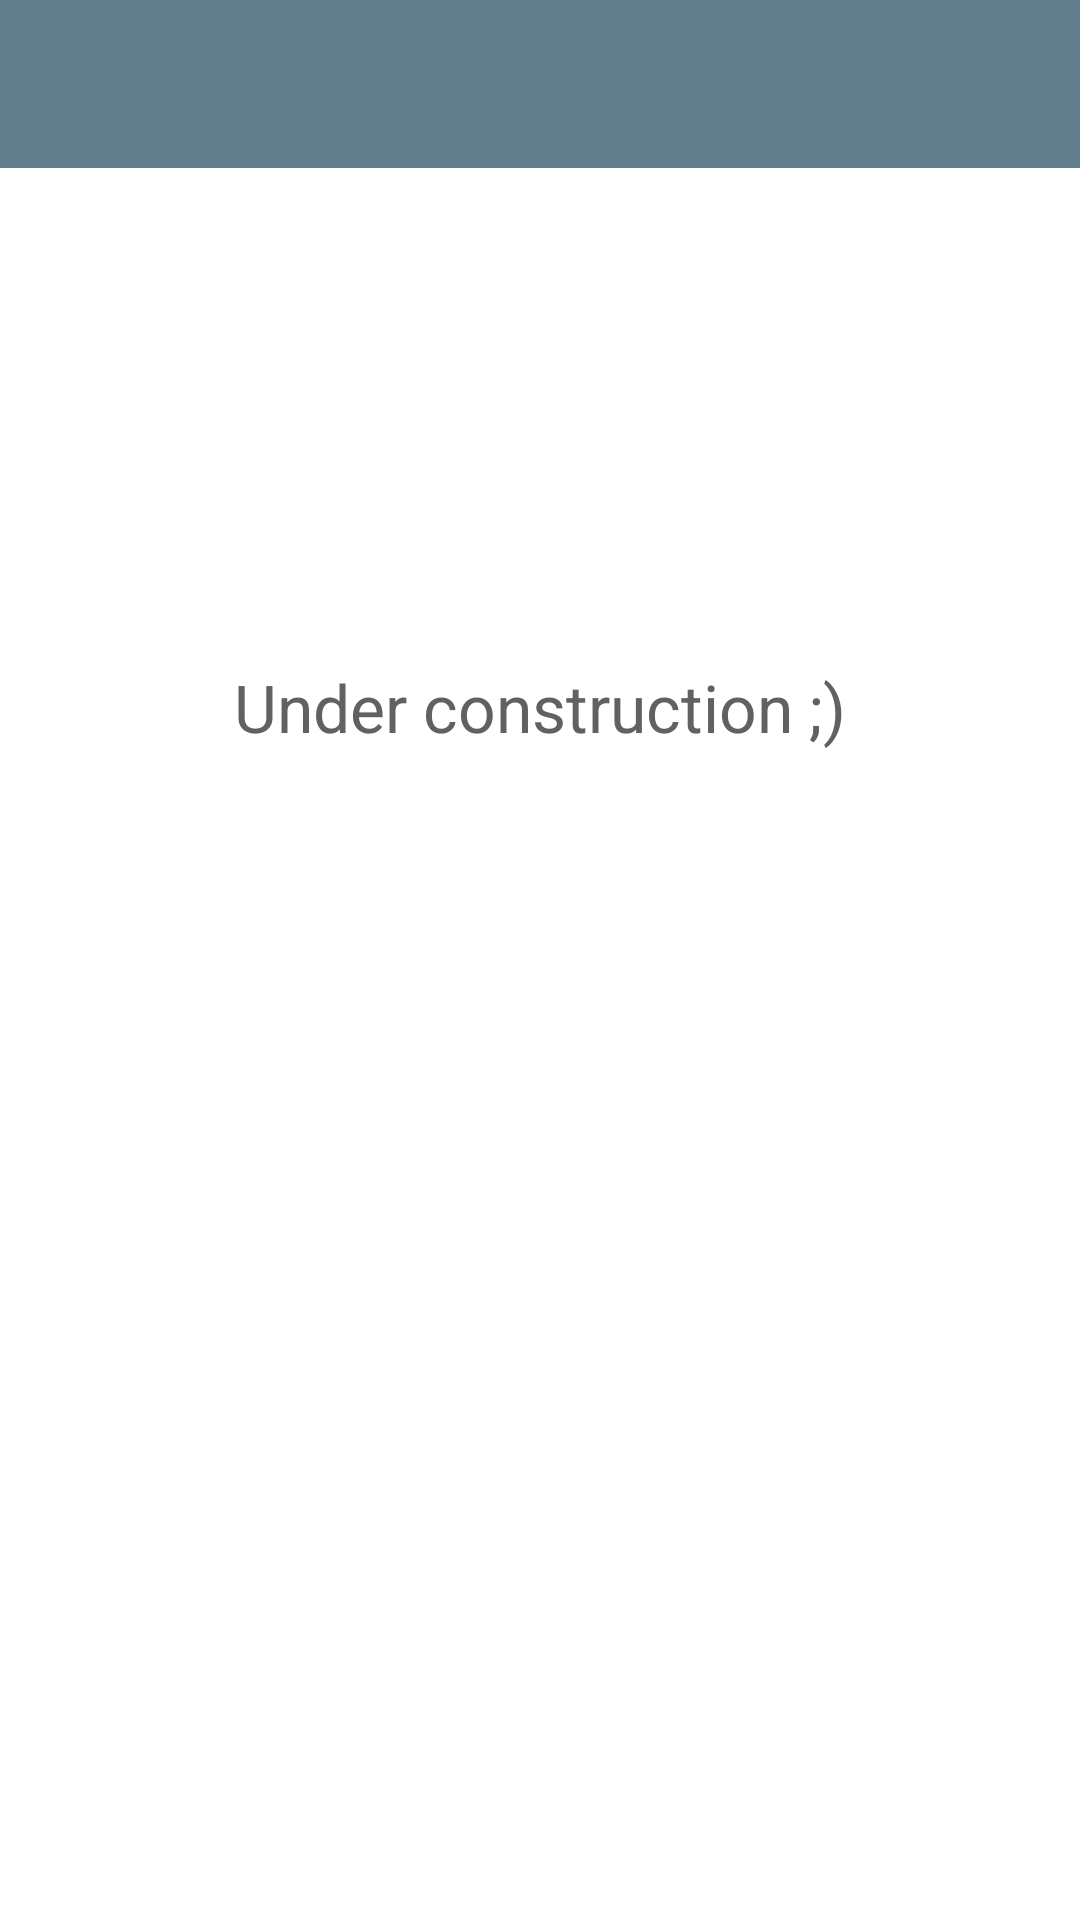

Reconstruct the res/layout file that produces this screen, plus the resources it refers to.
<!-- AndroidManifest.xml: activity theme AppTheme -->
<!-- res/layout/activity_about.xml -->
<?xml version="1.0" encoding="utf-8"?>
<RelativeLayout
    xmlns:android="http://schemas.android.com/apk/res/android"
    xmlns:tools="http://schemas.android.com/tools"
    android:id="@+id/container"
    android:layout_width="fill_parent"
    android:layout_height="fill_parent"
    tools:context=".ActivityAbout"
    android:background="@color/grey_white_1000">

    <include
        android:id="@+id/toolbar"
        layout="@layout/toolbar"/>

    <TextView
        android:layout_width="wrap_content"
        android:layout_height="wrap_content"
        android:textAppearance="?android:attr/textAppearanceLarge"
        android:text="Under construction ;)"
        android:id="@+id/textView"
        android:textColor="@color/grey_700"
        android:gravity="center"
        android:layout_alignParentTop="true"
        android:layout_centerHorizontal="true"
        android:layout_marginTop="221dp" />


</RelativeLayout>
<!-- res/layout/toolbar.xml (included above) -->
<android.support.v7.widget.Toolbar
    xmlns:android="http://schemas.android.com/apk/res/android"
    xmlns:app="http://schemas.android.com/apk/res-auto"
    android:id="@+id/activity_my_toolbar"
    android:layout_width="match_parent"
    android:layout_height="wrap_content"
    android:minHeight="?attr/actionBarSize"
    android:background="@color/blue_grey_500"
    app:theme="@style/ThemeOverlay.AppCompat"
    app:popupTheme="@style/ThemeOverlay.AppCompat.Light"/>
<!-- resources referenced by this layout -->
<resources>
  <color name="blue_grey_500">#607d8b</color>
  <color name="grey_700">#616161</color>
  <color name="grey_white_1000">#ffffff</color>
  <style name="AppTheme" parent="@style/Theme.AppCompat">
          <item name="android:windowNoTitle">true</item>
  
  
          
          
  
          <item name="colorPrimary">@color/blue_grey_500</item>
          <item name="colorPrimaryDark">@color/blue_grey_700</item>
          <item name="windowActionBar">false</item>
          <item name="android:textColorSecondary">#fff</item>
  
      </style>
  <color name="blue_grey_700">#455a64</color>
</resources>
